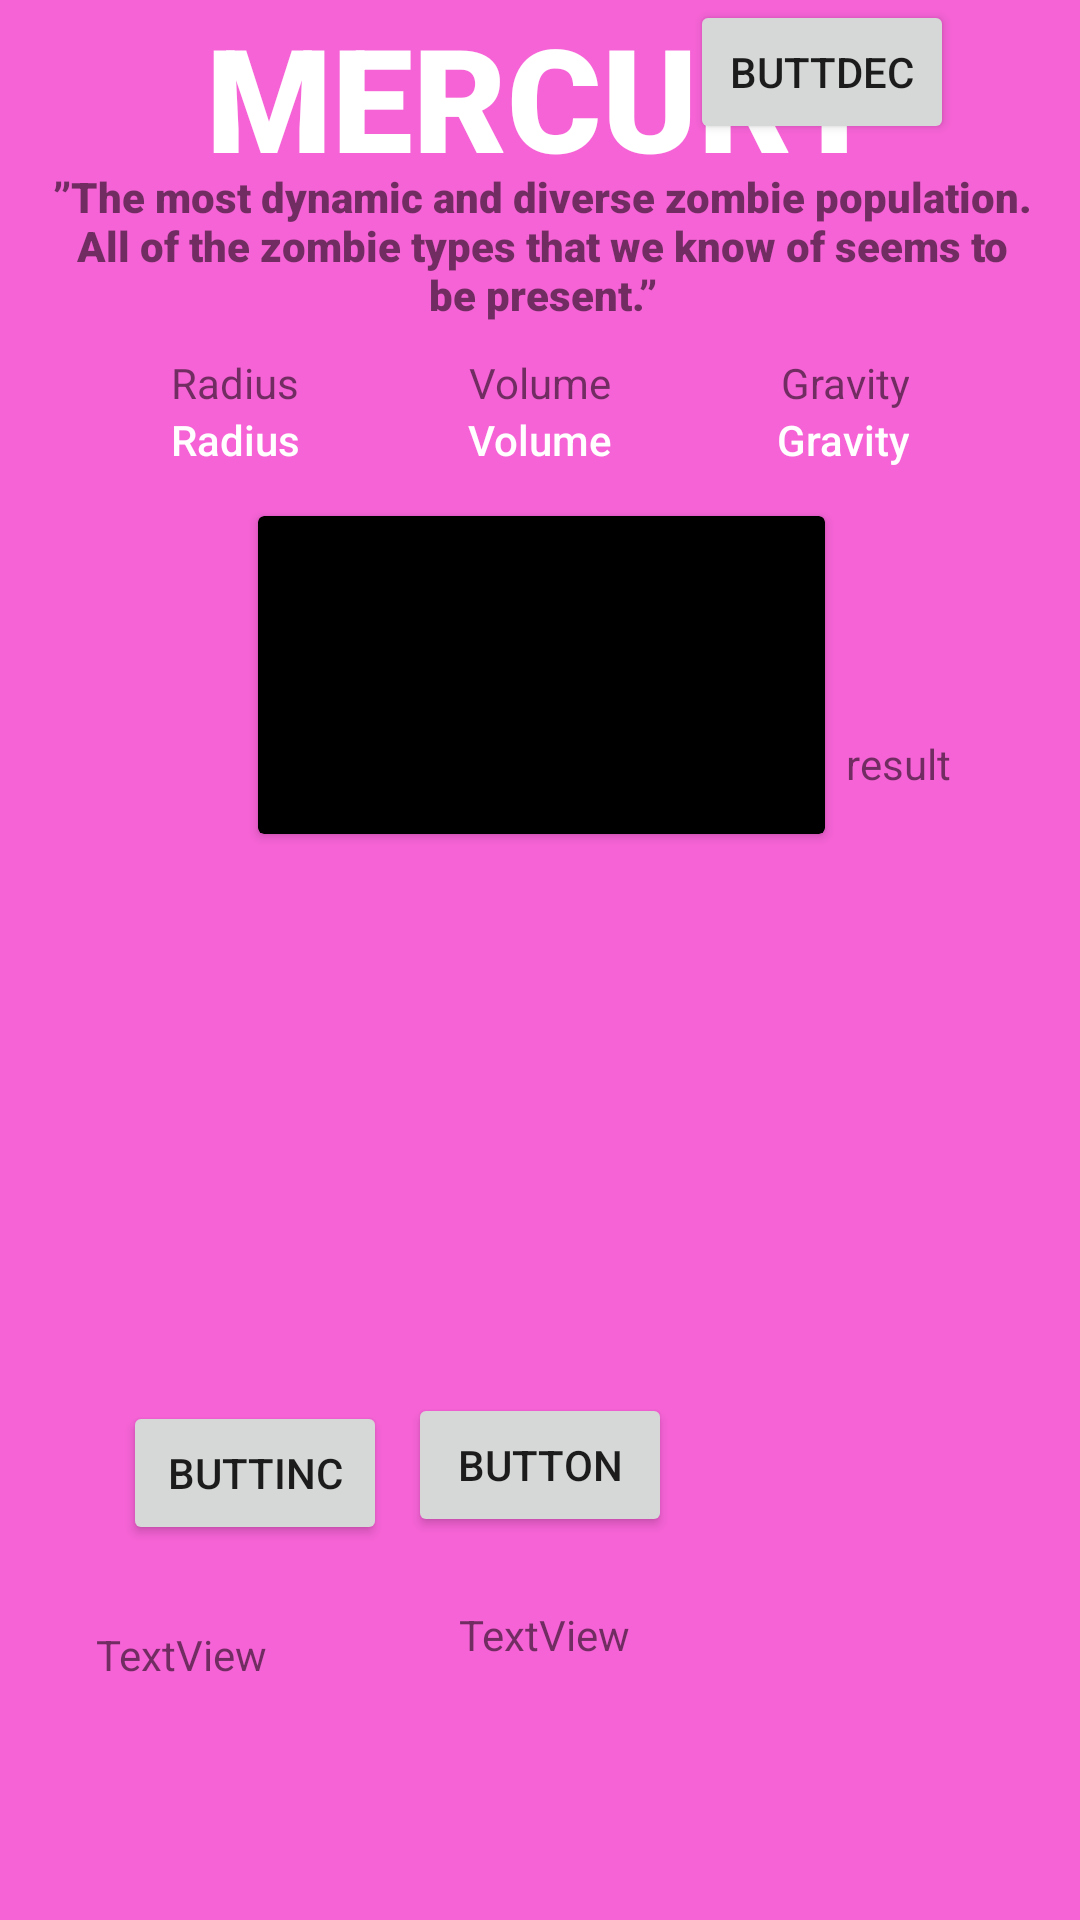

Android layout source for this screen:
<!-- AndroidManifest.xml: application theme Theme.ProjectProject -->
<!-- res/layout/activity_planet_templateorig.xml -->
<?xml version="1.0" encoding="utf-8"?>
<androidx.constraintlayout.widget.ConstraintLayout xmlns:android="http://schemas.android.com/apk/res/android"
    xmlns:app="http://schemas.android.com/apk/res-auto"
    xmlns:tools="http://schemas.android.com/tools"
    android:layout_width="match_parent"
    android:layout_height="match_parent"
    android:background="#F663D6"
    tools:context=".MainActivity">

    <androidx.cardview.widget.CardView
        android:id="@+id/cardView"
        android:layout_width="189dp"
        android:layout_height="106dp"
        android:layout_marginTop="16dp"
        android:background="#000000"
        android:foregroundGravity="center"
        app:cardBackgroundColor="#000000"
        app:layout_constraintEnd_toEndOf="parent"
        app:layout_constraintHorizontal_bias="0.502"
        app:layout_constraintStart_toStartOf="parent"
        app:layout_constraintTop_toBottomOf="@+id/gravity" />

    <Button
        android:id="@+id/button9"
        android:layout_width="wrap_content"
        android:layout_height="wrap_content"
        android:layout_marginStart="136dp"
        android:layout_marginLeft="136dp"
        android:layout_marginTop="400dp"
        android:layout_marginEnd="136dp"
        android:layout_marginRight="136dp"
        android:onClick="GoToAct1"
        android:text="Button"
        app:layout_constraintEnd_toEndOf="parent"
        app:layout_constraintHorizontal_bias="0.0"
        app:layout_constraintStart_toStartOf="parent"
        app:layout_constraintTop_toBottomOf="@+id/textView2" />

    <TextView
        android:id="@+id/textView2"
        android:layout_width="wrap_content"
        android:layout_height="wrap_content"
        android:fontFamily="sans-serif-black"
        android:text="MERCURY"
        android:textColor="#FFFFFF"
        android:textSize="48sp"
        app:layout_constraintBottom_toBottomOf="parent"
        app:layout_constraintHorizontal_bias="0.507"
        app:layout_constraintLeft_toLeftOf="parent"
        app:layout_constraintRight_toRightOf="parent"
        app:layout_constraintTop_toTopOf="parent"
        app:layout_constraintVertical_bias="0.0" />

    <TextView
        android:id="@+id/gravity_label"
        android:layout_width="82dp"
        android:layout_height="wrap_content"
        android:layout_marginTop="10dp"
        android:layout_marginEnd="57dp"
        android:layout_marginRight="57dp"
        android:gravity="right"
        android:text="Gravity"
        app:layout_constraintEnd_toEndOf="parent"
        app:layout_constraintTop_toBottomOf="@+id/zombie" />

    <TextView
        android:id="@+id/gravity_label"
        android:layout_width="82dp"
        android:layout_height="wrap_content"
        android:layout_marginTop="10dp"
        android:gravity="center"
        android:text="Volume"
        app:layout_constraintStart_toEndOf="@+id/Radius_label"
        app:layout_constraintTop_toBottomOf="@+id/zombie" />

    <TextView
        android:id="@+id/gravity"
        android:layout_width="82dp"
        android:layout_height="wrap_content"
        android:layout_marginEnd="57dp"
        android:layout_marginRight="57dp"
        android:fontFamily="sans-serif-medium"
        android:gravity="right"
        android:text="Gravity"
        android:textColor="#FFFFFF"
        app:layout_constraintEnd_toEndOf="parent"
        app:layout_constraintTop_toBottomOf="@+id/gravity_label" />

    <TextView
        android:id="@+id/volume"
        android:layout_width="82dp"
        android:layout_height="wrap_content"
        android:fontFamily="sans-serif-medium"
        android:gravity="center"
        android:text="Volume"
        android:textColor="#FFFFFF"
        app:layout_constraintStart_toEndOf="@+id/radius"
        app:layout_constraintTop_toBottomOf="@+id/gravity_label" />

    <TextView
        android:id="@+id/radius"
        android:layout_width="82dp"
        android:layout_height="wrap_content"
        android:layout_marginStart="57dp"
        android:layout_marginLeft="57dp"
        android:fontFamily="sans-serif-medium"
        android:text="Radius"
        android:textColor="#FFFFFF"
        app:layout_constraintStart_toStartOf="parent"
        app:layout_constraintTop_toBottomOf="@+id/Radius_label" />

    <TextView
        android:id="@+id/Radius_label"
        android:layout_width="82dp"
        android:layout_height="wrap_content"
        android:layout_marginStart="57dp"
        android:layout_marginLeft="57dp"
        android:layout_marginTop="10dp"
        android:text="Radius"
        app:layout_constraintStart_toStartOf="parent"
        app:layout_constraintTop_toBottomOf="@+id/zombie" />

    <TextView
        android:id="@+id/zombie"
        android:layout_width="327dp"
        android:layout_height="52dp"
        android:layout_marginStart="150dp"
        android:layout_marginLeft="150dp"
        android:layout_marginTop="56dp"
        android:layout_marginEnd="152dp"
        android:layout_marginRight="152dp"
        android:fontFamily="sans-serif-black"
        android:gravity="center"
        android:text="”The most dynamic and diverse zombie population. All of the zombie types that we know of seems to be present.”"
        app:layout_constraintEnd_toEndOf="parent"
        app:layout_constraintHorizontal_bias="0.494"
        app:layout_constraintStart_toStartOf="parent"
        app:layout_constraintTop_toTopOf="@+id/textView2" />

    <ListView
        android:id="@+id/list_view"
        android:layout_width="222dp"
        android:layout_height="170dp"
        android:layout_marginTop="9dp"
        app:layout_constraintEnd_toEndOf="parent"
        app:layout_constraintStart_toStartOf="parent"
        app:layout_constraintTop_toBottomOf="@+id/cardView" />

    <Button
        android:id="@+id/buttinc"
        android:layout_width="wrap_content"
        android:layout_height="wrap_content"
        android:layout_marginTop="10dp"
        android:layout_marginEnd="7dp"
        android:layout_marginRight="7dp"
        android:text="ButtInc"
        app:layout_constraintEnd_toStartOf="@+id/button9"
        app:layout_constraintTop_toBottomOf="@+id/list_view" />

    <Button
        android:id="@+id/buttdec"
        android:layout_width="wrap_content"
        android:layout_height="wrap_content"
        android:layout_marginStart="6dp"
        android:layout_marginLeft="6dp"
        android:text="ButtDec"
        app:layout_constraintStart_toEndOf="@+id/button9"
        tools:layout_editor_absoluteY="463dp" />

    <TextView
        android:id="@+id/numtext"
        android:layout_width="wrap_content"
        android:layout_height="wrap_content"
        android:layout_marginStart="32dp"
        android:layout_marginLeft="32dp"
        android:layout_marginTop="27dp"
        android:text="TextView"
        app:layout_constraintStart_toStartOf="parent"
        app:layout_constraintTop_toBottomOf="@+id/buttinc" />

    <TextView
        android:id="@+id/tvresult"
        android:layout_width="wrap_content"
        android:layout_height="wrap_content"
        android:layout_marginStart="64dp"
        android:layout_marginLeft="64dp"
        android:layout_marginTop="23dp"
        android:text="TextView"
        app:layout_constraintStart_toEndOf="@+id/numtext"
        app:layout_constraintTop_toBottomOf="@+id/button9" />

    <TextView
        android:id="@+id/result"
        android:layout_width="wrap_content"
        android:layout_height="wrap_content"
        android:layout_marginStart="7dp"
        android:layout_marginLeft="7dp"
        android:layout_marginTop="89dp"
        android:text="result"
        app:layout_constraintStart_toEndOf="@+id/cardView"
        app:layout_constraintTop_toBottomOf="@+id/gravity" />


</androidx.constraintlayout.widget.ConstraintLayout>
<!-- resources referenced by this layout -->
<resources>
  <style name="Theme.ProjectProject" parent="Theme.MaterialComponents.DayNight.DarkActionBar">
          
          <item name="colorPrimary">@color/purple_500</item>
          <item name="colorPrimaryVariant">@color/purple_700</item>
          <item name="colorOnPrimary">@color/white</item>
          
          <item name="colorSecondary">@color/teal_200</item>
          <item name="colorSecondaryVariant">@color/teal_700</item>
          <item name="colorOnSecondary">@color/black</item>
          
          <item name="android:statusBarColor" tools:targetApi="l">?attr/colorPrimaryVariant</item>
          
      </style>
  <!-- not gathered from this repository: default colours our renderer supplied (Android Studio template values) -->
  <color name="purple_500">#FF6200EE</color>
  <color name="purple_700">#FF3700B3</color>
  <color name="teal_200">#FF03DAC5</color>
  <color name="teal_700">#FF018786</color>
  <color name="black">#FF000000</color>
  <color name="white">#FFFFFFFF</color>
</resources>
